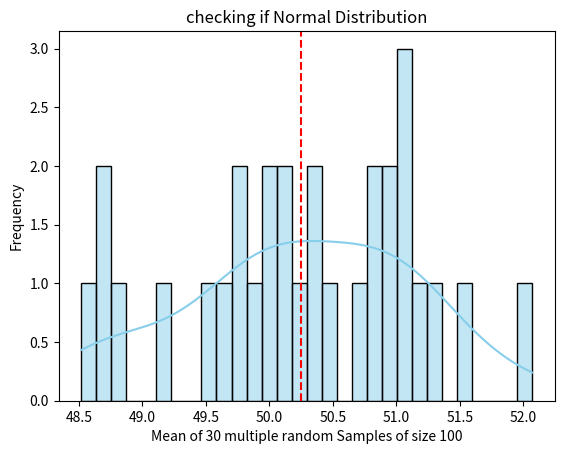

Here is the Python script that generated this plot:
"""You have a population of 10,000 values representing product weights with an unknown mean and standard deviation. Draw a random sample of 100 values and calculate:
   - a) The sample mean and sample standard deviation.
   - b) If you take multiple samples of 100, plot the sampling distribution of the sample mean. Does it resemble a normal distribution?
   - c) Explain how this relates to the Central Limit Theorem."""
import matplotlib.pyplot as plt
import numpy as np
import seaborn as sns
population_weights = np.random.normal(loc=50, scale=10, size=10000)
sample = np.random.choice(population_weights, 100, replace = True )
sampleMean = np.mean(sample)
sampleSTD = np.std(sample)
multiple_sample = []
#muliple here i took 30 of size 100
for _ in range(30):
    sample_ = np.random.choice(population_weights, 100, replace=True)
    sample_MEAN = np.mean(sample_)
    multiple_sample.append(sample_MEAN)
#multiple_sample_mean = average(multiple_sample)
#multiple_sample_mean = np.mean(multiple_sample)
#plt.hist(multiple_sample, bins=30,edgecolor='k', density=True)
sns.histplot(multiple_sample, bins=30, kde=True, color="skyblue", edgecolor="black")
plt.title('checking if Normal Distribution')
mean_multiple = np.mean(multiple_sample)
plt.xlabel("Mean of 30 multiple random Samples of size 100")
plt.axvline(mean_multiple,color='red', linestyle='--', label='Mean of Multiple samples')
plt.ylabel("Frequency")
plt.show()
"""
central limit theorem tells me about the regardless of the population or size of pop.
the distribution of mean of multiple samlples will tend to approx normal.

Here in this case the plot does not Rsemble normal distribution
    because :
    > Skewness is not zero implies Distribution is not symmetry
    > more outliers on right than left.
    > a slight bump in range of multiple sample mean implies this is not a normal Distribution.
"""


